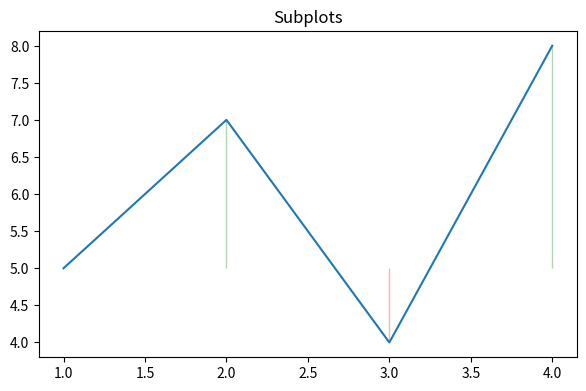

Write the Python code that produced this figure.
import matplotlib.pyplot as plt
import numpy as np

# get reference to figure in order to customize it
fig = plt.figure()

# set the figure to grid allows to have more than one plots
# (1,1): the shape of the grip
# (0,0): the position of the ax1 subplot
ax1 = plt.subplot2grid((1,1), (0,0))



x1 = [1,2,3,4]
y1 = np.array([5,7,4,8])
ax1.plot(x1,y1)

# 
# x1: what datapoints
# y1: until what value
# 6: from where to start on y until the line
# where: rule to select 
ax1.fill_between(x1,y1,5, where=(y1 > 5), color='g', alpha=0.3)
ax1.fill_between(x1,y1,5, where=(y1 < 5), color='r',alpha=0.3)

# iterate over the lables of the x axis and make something
for label in ax1.xaxis.get_ticklabels():
    print(label)

plt.subplots_adjust(left=0.09, bottom=0.2, right=0.93, wspace=0.2, hspace=0)
plt.title('Subplots')
plt.show()
